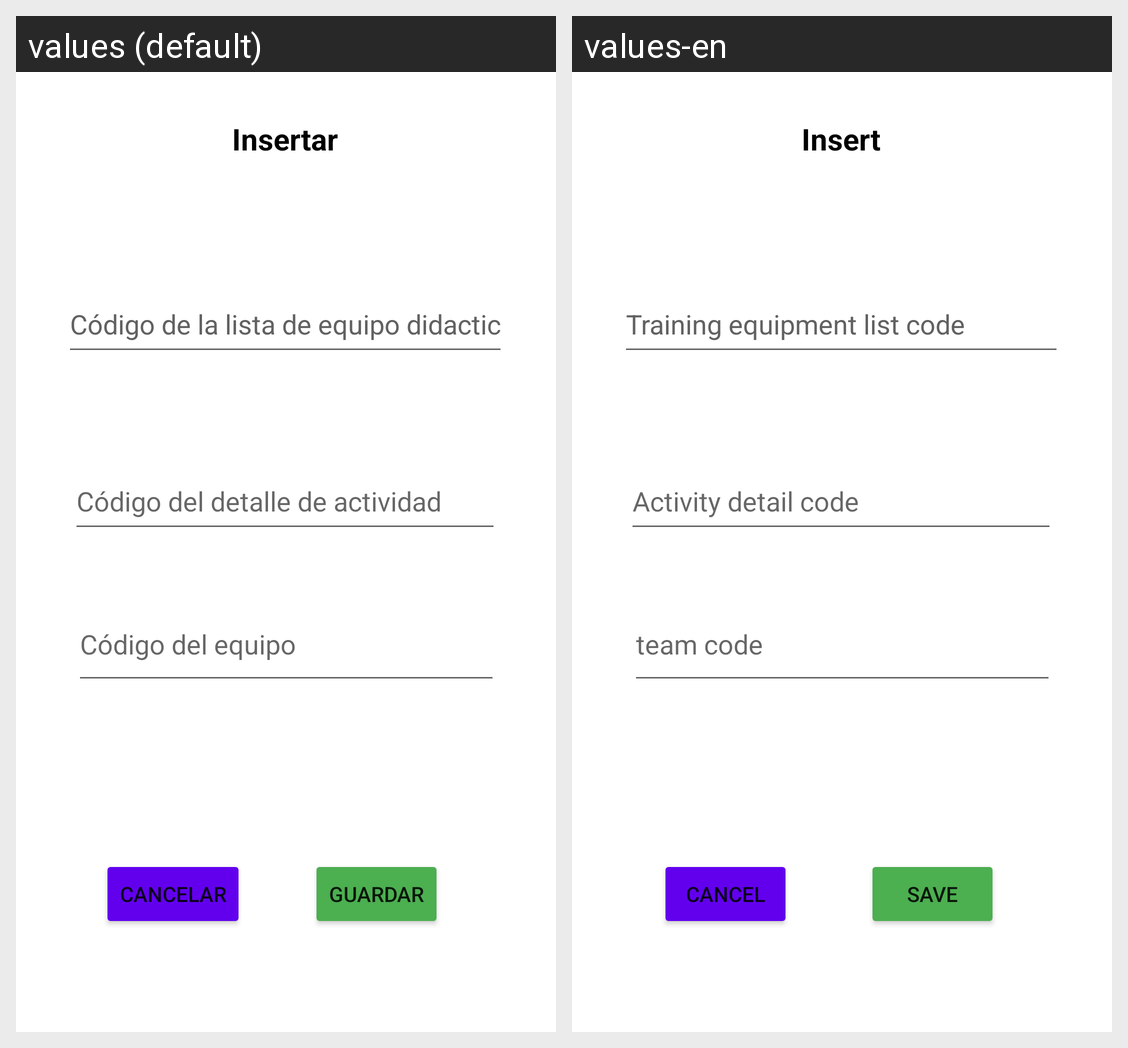

The Android screen above is rendered under two locales of the same app. Produce the string resources it draws, with the default and per-locale values.
Android screen res/layout/activity_insertar_lista_equipo.xml rendered under 2 locales, left to right: values (default), values-en. Device: Nexus 5 (rendered at 1080×1920; each locale shown at half size, 540×960, under a caption strip naming it); theme Theme.App_proyecto01.
Strings drawn on this screen, with the default value and each locale's value (text and hints the layout hard-codes, and strings that could not be matched under every locale, appear in the picture but are not listed):

Insertar
  values: Insertar
  values-en: Insert

idListaEquipo
  values: Código de la lista de equipo didactico
  values-en: Training equipment list code

idDetalle
  values: Código del detalle de actividad
  values-en: Activity detail code

idEquipo
  values: Código del equipo
  values-en: team code

guardar
  values: Guardar
  values-en: Save

cancelar
  values: Cancelar
  values-en: Cancel
